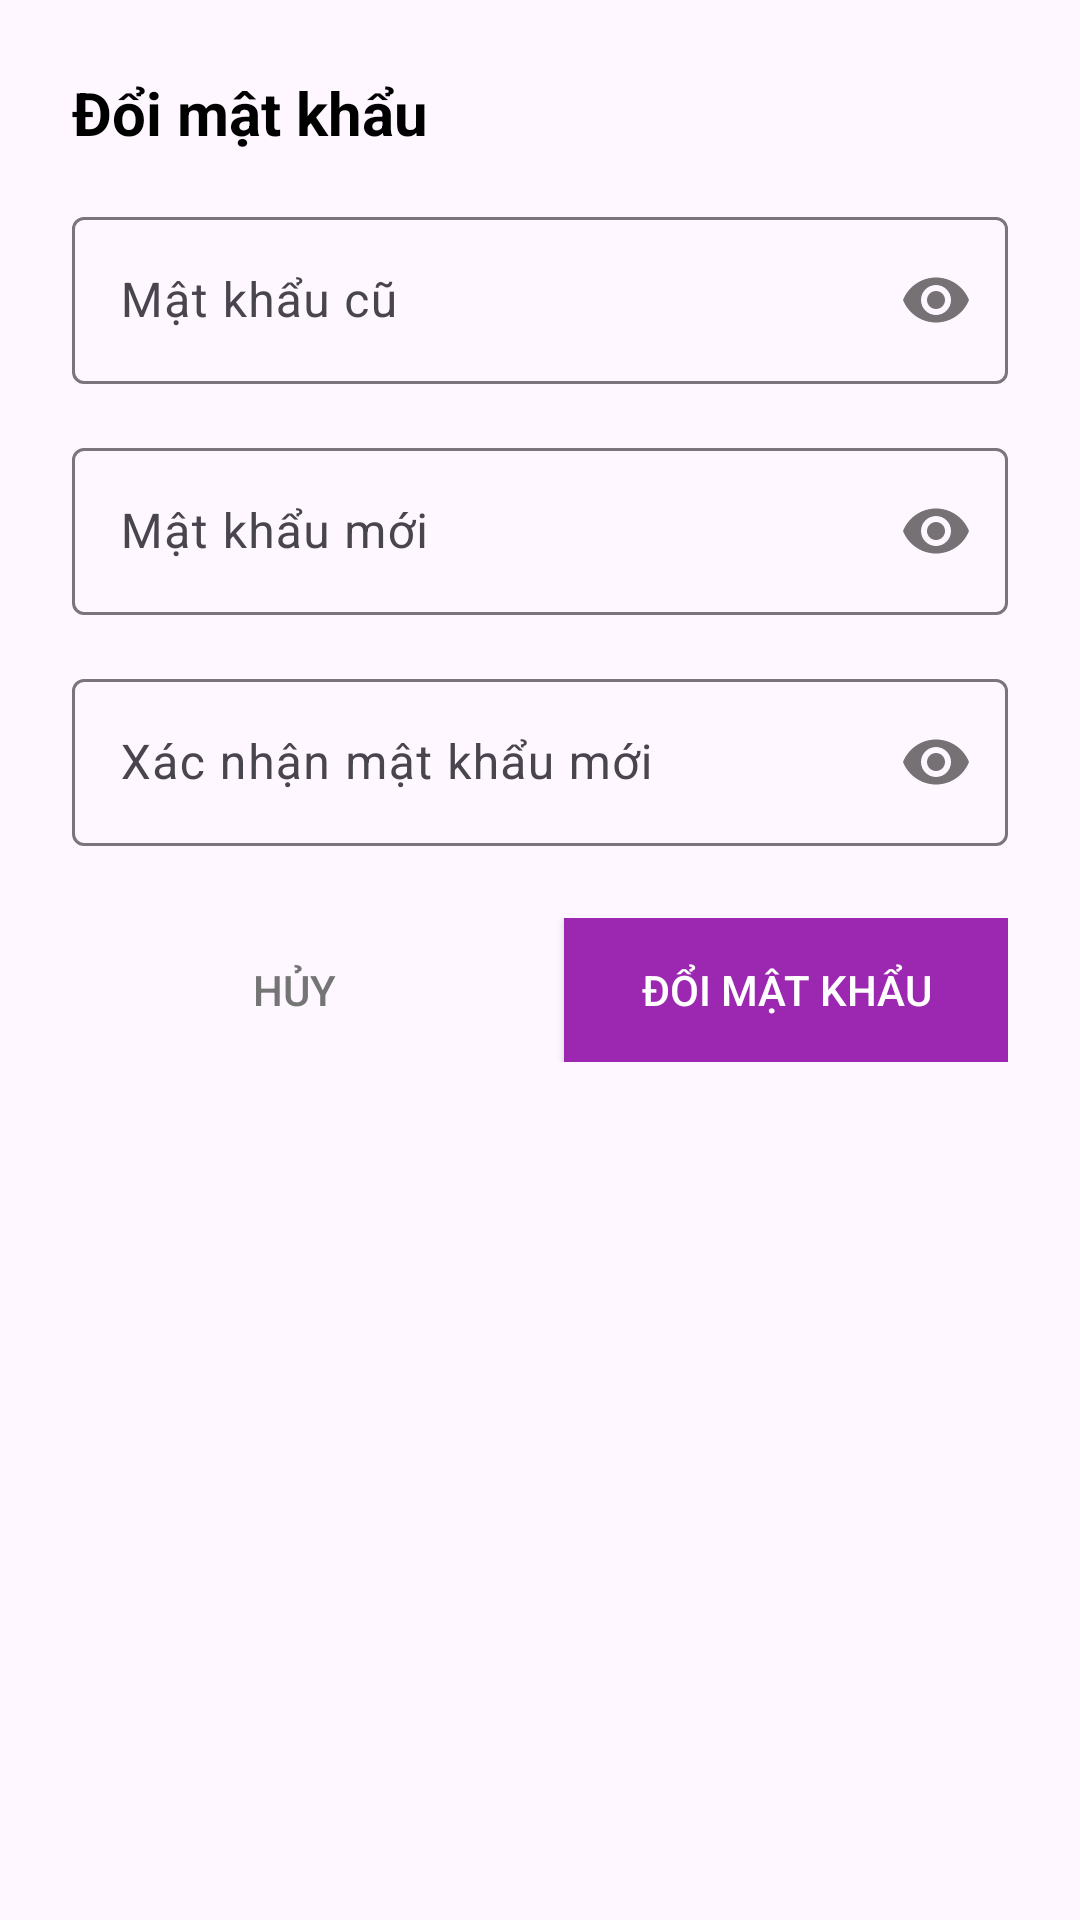

Reconstruct the res/layout file that produces this screen, plus the resources it refers to.
<!-- AndroidManifest.xml: application theme Theme.DA1 -->
<!-- res/layout/dialog_change_password.xml -->
<?xml version="1.0" encoding="utf-8"?>
<androidx.constraintlayout.widget.ConstraintLayout xmlns:android="http://schemas.android.com/apk/res/android"
    xmlns:app="http://schemas.android.com/apk/res-auto"
    android:layout_width="match_parent"
    android:layout_height="wrap_content"
    android:padding="24dp">

    <TextView
        android:id="@+id/tvTitle"
        android:layout_width="0dp"
        android:layout_height="wrap_content"
        android:text="Đổi mật khẩu"
        android:textSize="20sp"
        android:textStyle="bold"
        android:textColor="#000000"
        app:layout_constraintEnd_toEndOf="parent"
        app:layout_constraintStart_toStartOf="parent"
        app:layout_constraintTop_toTopOf="parent" />

    <com.google.android.material.textfield.TextInputLayout
        android:id="@+id/tilOldPassword"
        android:layout_width="0dp"
        android:layout_height="wrap_content"
        android:layout_marginTop="16dp"
        android:hint="Mật khẩu cũ"
        app:passwordToggleEnabled="true"
        app:layout_constraintEnd_toEndOf="parent"
        app:layout_constraintStart_toStartOf="parent"
        app:layout_constraintTop_toBottomOf="@+id/tvTitle">

        <com.google.android.material.textfield.TextInputEditText
            android:id="@+id/etOldPassword"
            android:layout_width="match_parent"
            android:layout_height="wrap_content"
            android:inputType="textPassword" />

    </com.google.android.material.textfield.TextInputLayout>

    <com.google.android.material.textfield.TextInputLayout
        android:id="@+id/tilNewPassword"
        android:layout_width="0dp"
        android:layout_height="wrap_content"
        android:layout_marginTop="16dp"
        android:hint="Mật khẩu mới"
        app:passwordToggleEnabled="true"
        app:layout_constraintEnd_toEndOf="parent"
        app:layout_constraintStart_toStartOf="parent"
        app:layout_constraintTop_toBottomOf="@+id/tilOldPassword">

        <com.google.android.material.textfield.TextInputEditText
            android:id="@+id/etNewPassword"
            android:layout_width="match_parent"
            android:layout_height="wrap_content"
            android:inputType="textPassword" />

    </com.google.android.material.textfield.TextInputLayout>

    <com.google.android.material.textfield.TextInputLayout
        android:id="@+id/tilConfirmPassword"
        android:layout_width="0dp"
        android:layout_height="wrap_content"
        android:layout_marginTop="16dp"
        android:hint="Xác nhận mật khẩu mới"
        app:passwordToggleEnabled="true"
        app:layout_constraintEnd_toEndOf="parent"
        app:layout_constraintStart_toStartOf="parent"
        app:layout_constraintTop_toBottomOf="@+id/tilNewPassword">

        <com.google.android.material.textfield.TextInputEditText
            android:id="@+id/etConfirmPassword"
            android:layout_width="match_parent"
            android:layout_height="wrap_content"
            android:inputType="textPassword" />

    </com.google.android.material.textfield.TextInputLayout>

    <LinearLayout
        android:layout_width="0dp"
        android:layout_height="wrap_content"
        android:layout_marginTop="24dp"
        android:orientation="horizontal"
        app:layout_constraintEnd_toEndOf="parent"
        app:layout_constraintStart_toStartOf="parent"
        app:layout_constraintTop_toBottomOf="@+id/tilConfirmPassword">

        <Button
            android:id="@+id/btnCancel"
            android:layout_width="0dp"
            android:layout_height="wrap_content"
            android:layout_marginEnd="8dp"
            android:layout_weight="1"
            android:background="@android:color/transparent"
            android:text="Hủy"
            android:textColor="#757575" />

        <Button
            android:id="@+id/btnSave"
            android:layout_width="0dp"
            android:layout_height="wrap_content"
            android:layout_marginStart="8dp"
            android:layout_weight="1"
            android:background="#9C27B0"
            android:text="Đổi mật khẩu"
            android:textColor="@android:color/white" />

    </LinearLayout>

</androidx.constraintlayout.widget.ConstraintLayout>
<!-- resources referenced by this layout -->
<resources>
  <style name="Theme.DA1" parent="Base.Theme.DA1" />
  <style name="Base.Theme.DA1" parent="Theme.Material3.DayNight.NoActionBar">
          
          
      </style>
</resources>
